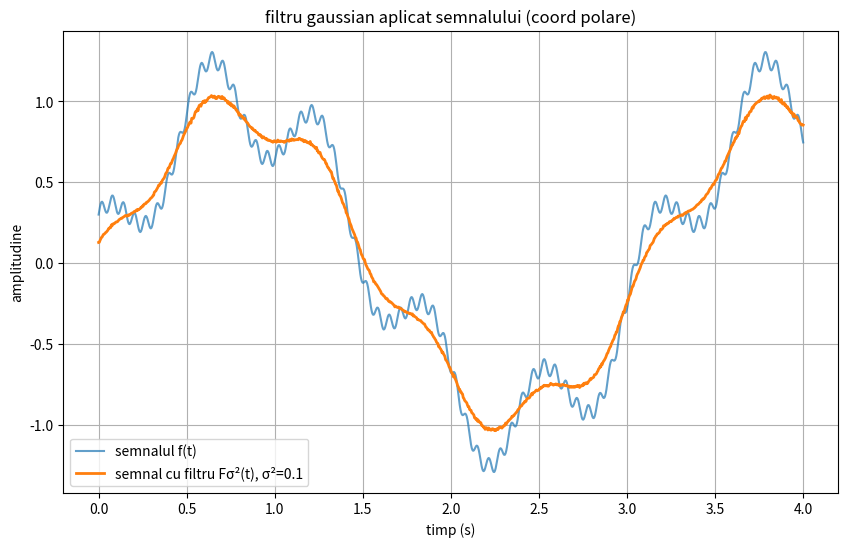

Write Python code to recreate this figure.
import numpy as np
import matplotlib.pyplot as plt

def signal(t): #f(t)
    return np.sin(2 * t) + 0.3 * np.cos(10 * t) + 0.05 * np.sin(100 * t)

def gaussian_density(s, sigma2):
    return (1 / np.sqrt(2 * np.pi * sigma2)) * np.exp(-s**2 / (2 * sigma2))

def polar_monte_carlo_convolution(f, sigma2, t_values, num_samples=10000):
    F_sigma2 = []
    for t in t_values:
        R = np.random.exponential(scale=np.sqrt(sigma2), size=num_samples) 
        phi = np.random.uniform(0, 2 * np.pi, num_samples)
        s_samples = R * np.cos(phi)
        integral = np.mean(f(t - s_samples) * gaussian_density(s_samples, sigma2))
        F_sigma2.append(integral)
    return np.array(F_sigma2)

t_values = np.linspace(0, 4, 1000) 
sigma2 = 0.1 
num_samples = 10000

filtered_signal = polar_monte_carlo_convolution(signal, sigma2, t_values, num_samples)

plt.figure(figsize=(10, 6))
plt.plot(t_values, signal(t_values), label="semnalul f(t)", alpha=0.7)
plt.plot(t_values, filtered_signal, label=f"semnal cu filtru Fσ²(t), σ²={sigma2}", linewidth=2)
plt.title("filtru gaussian aplicat semnalului (coord polare)")
plt.xlabel("timp (s)")
plt.ylabel("amplitudine")
plt.legend()
plt.grid()
plt.show()
